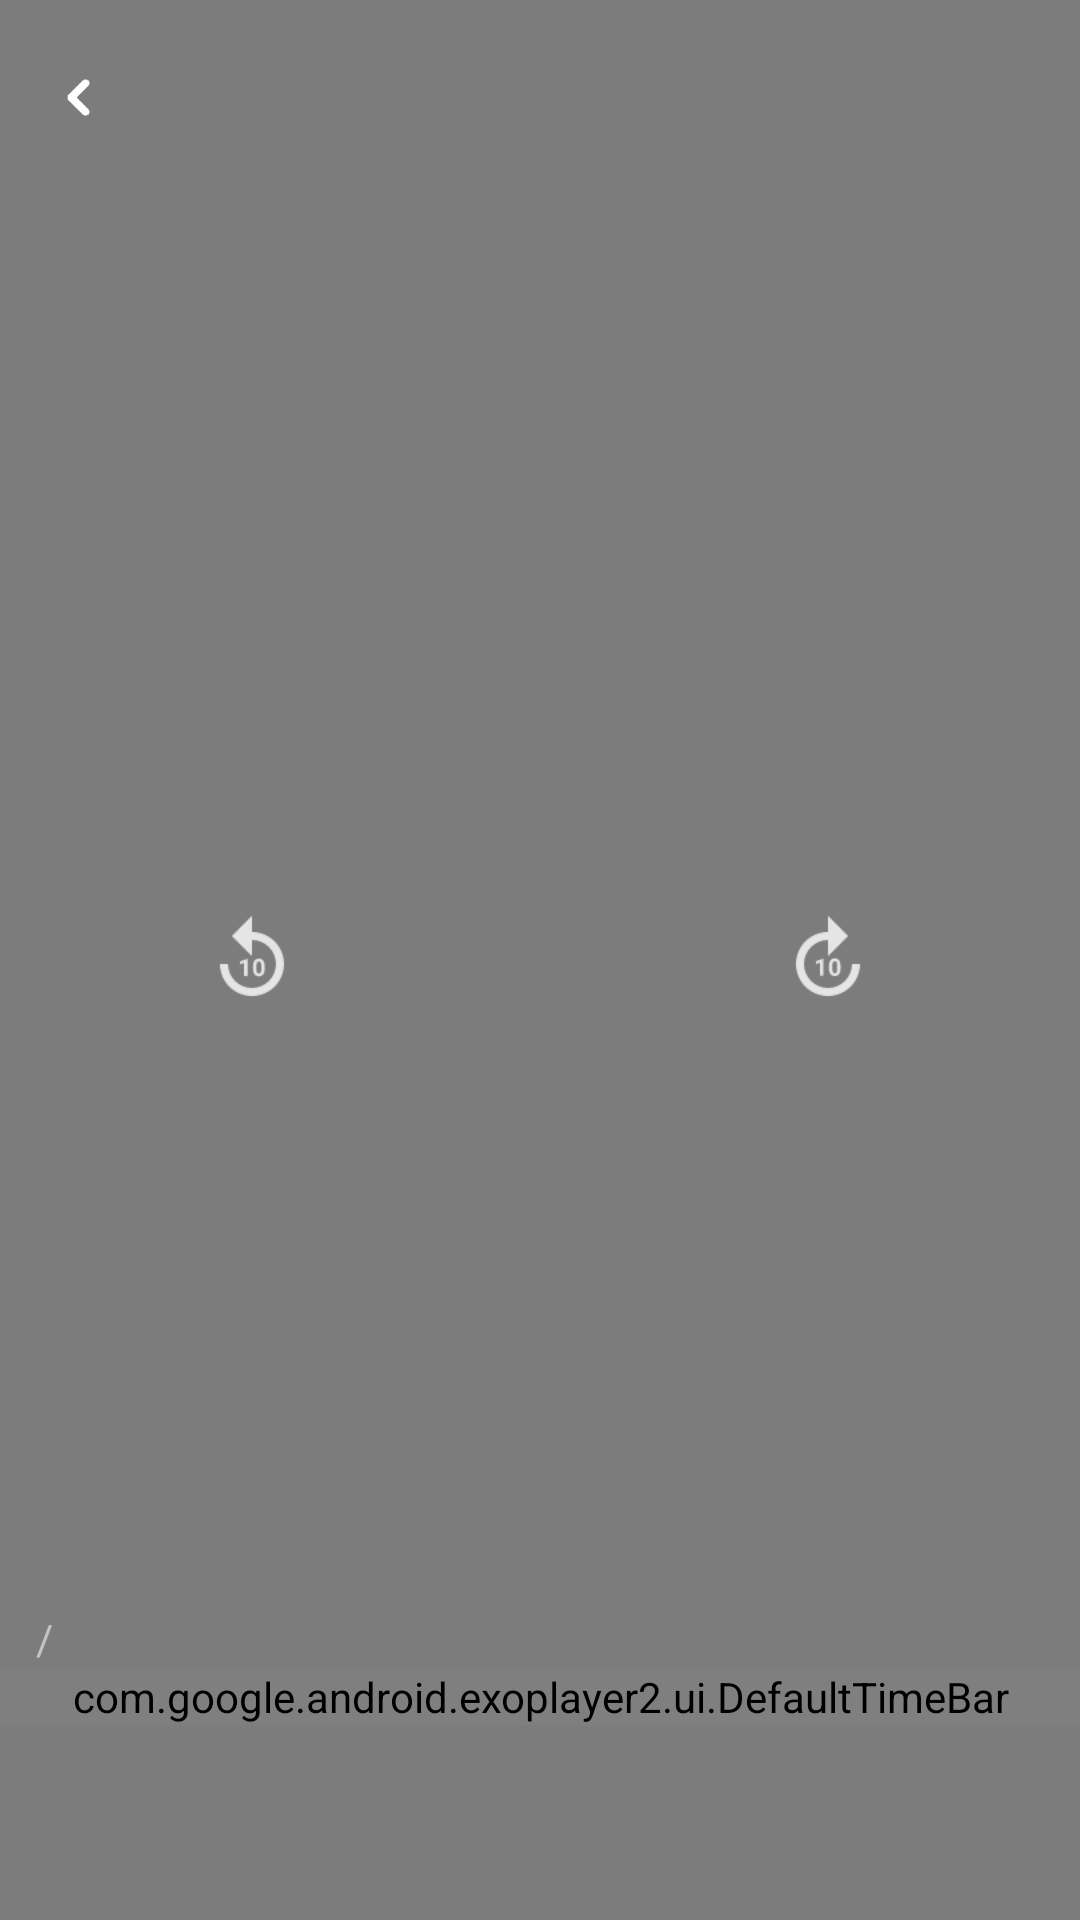

This screen was rendered from an Android layout file. Write that file and the resources it references.
<!-- AndroidManifest.xml: application theme AppTheme -->
<!-- res/layout/custom_controller.xml -->
<?xml version="1.0" encoding="utf-8"?>
<RelativeLayout xmlns:android="http://schemas.android.com/apk/res/android"
    android:layout_width="match_parent"
    android:layout_height="match_parent"
    xmlns:app="http://schemas.android.com/apk/res-auto"
    android:background="#80000000">
    <ImageView
        android:layout_width="25dp"
        android:layout_height="25dp"
        android:id="@+id/back_arrow"
        android:src="@drawable/ic_arrow"
        android:layout_marginTop="20dp"
        android:layout_marginStart="15dp"
        android:rotation="90"/>

    <LinearLayout
        android:layout_width="wrap_content"
        android:layout_height="wrap_content"
        android:orientation="horizontal"
        android:layout_centerInParent="true">
        <ImageView
            android:layout_width="32dp"
            android:layout_height="32dp"
            android:src="@drawable/ic_replay_10"
            android:id="@+id/exo_rew"
            android:layout_gravity="center"
            android:layout_marginEnd="16dp"/>
        <ImageView
            android:layout_width="64dp"
            android:layout_height="64dp"
            android:src="@drawable/ic_play_arrow"
            android:id="@+id/exo_play"/>
        <ImageView
            android:layout_width="64dp"
            android:layout_height="64dp"
            android:id="@+id/exo_pause"
            android:src="@drawable/ic_pause" />

        <ImageView
            android:layout_width="32dp"
            android:layout_height="32dp"
            android:id="@+id/exo_ffwd"
            android:layout_gravity="center"
            android:layout_marginStart="16dp"
            android:src="@drawable/ic_forward_10" />

    </LinearLayout>

    <LinearLayout
        android:layout_width="match_parent"
        android:layout_height="wrap_content"
        android:orientation="vertical"
        android:layout_alignParentBottom="true"
        android:layout_marginBottom="65dp">
        <LinearLayout
            android:layout_width="match_parent"
            android:layout_height="wrap_content"
            android:orientation="horizontal"
            android:padding="8dp"
            android:gravity="bottom">

            <TextView
                android:layout_width="wrap_content"
                android:layout_height="wrap_content"
                android:id="@+id/exo_position"
                android:textColor="@color/colorWhite"/>

            <TextView
                android:layout_width="wrap_content"
                android:layout_height="wrap_content"
                android:text="/"
                android:textColor="@color/colorGrey"
                android:layout_marginStart="4dp"
                android:layout_marginEnd="4dp"/>

            <TextView
                android:layout_width="0dp"
                android:layout_height="wrap_content"
                android:layout_weight="1"
                android:id="@+id/exo_duration"
                android:textColor="@color/colorLightGrey"/>



        </LinearLayout>
        <com.google.android.exoplayer2.ui.DefaultTimeBar
            android:layout_width="match_parent"
            android:layout_height="wrap_content"
            android:id="@+id/exo_progress"
            android:layout_marginTop="-8dp"
            app:unplayed_color="@color/colorLightGrey"
            app:buffered_color="#FFADAD"
            app:played_color="@color/colorMoment"/>
    </LinearLayout>



</RelativeLayout>
<!-- resources referenced by this layout -->
<resources>
  <color name="colorGrey">#C3C3C3</color>
  <color name="colorLightGrey">#D7D7D7</color>
  <color name="colorMoment">#FAE212</color>
  <color name="colorWhite">#FFFFFF</color>
  <!-- drawable ic_arrow: png bitmap (drawable, 1809 bytes) -->
  <!-- drawable ic_forward_10: png bitmap (drawable-hdpi, 405 bytes) -->
  <!-- drawable ic_replay_10: png bitmap (drawable-hdpi, 412 bytes) -->
  <style name="AppTheme" parent="Theme.AppCompat.DayNight.NoActionBar">
          
          <item name="colorPrimary">@color/colorPrimary</item>
          <item name="colorPrimaryDark">@color/colorPrimaryDark</item>
          <item name="colorAccent">@color/colorAccent</item>
          <item name="android:windowAnimationStyle">@null</item>
          <item name="android:windowDisablePreview">true</item>
  
      </style>
  <color name="colorPrimary">#FAE212</color>
  <color name="colorPrimaryDark">#151515</color>
  <color name="colorAccent">#03DAC5</color>
</resources>
